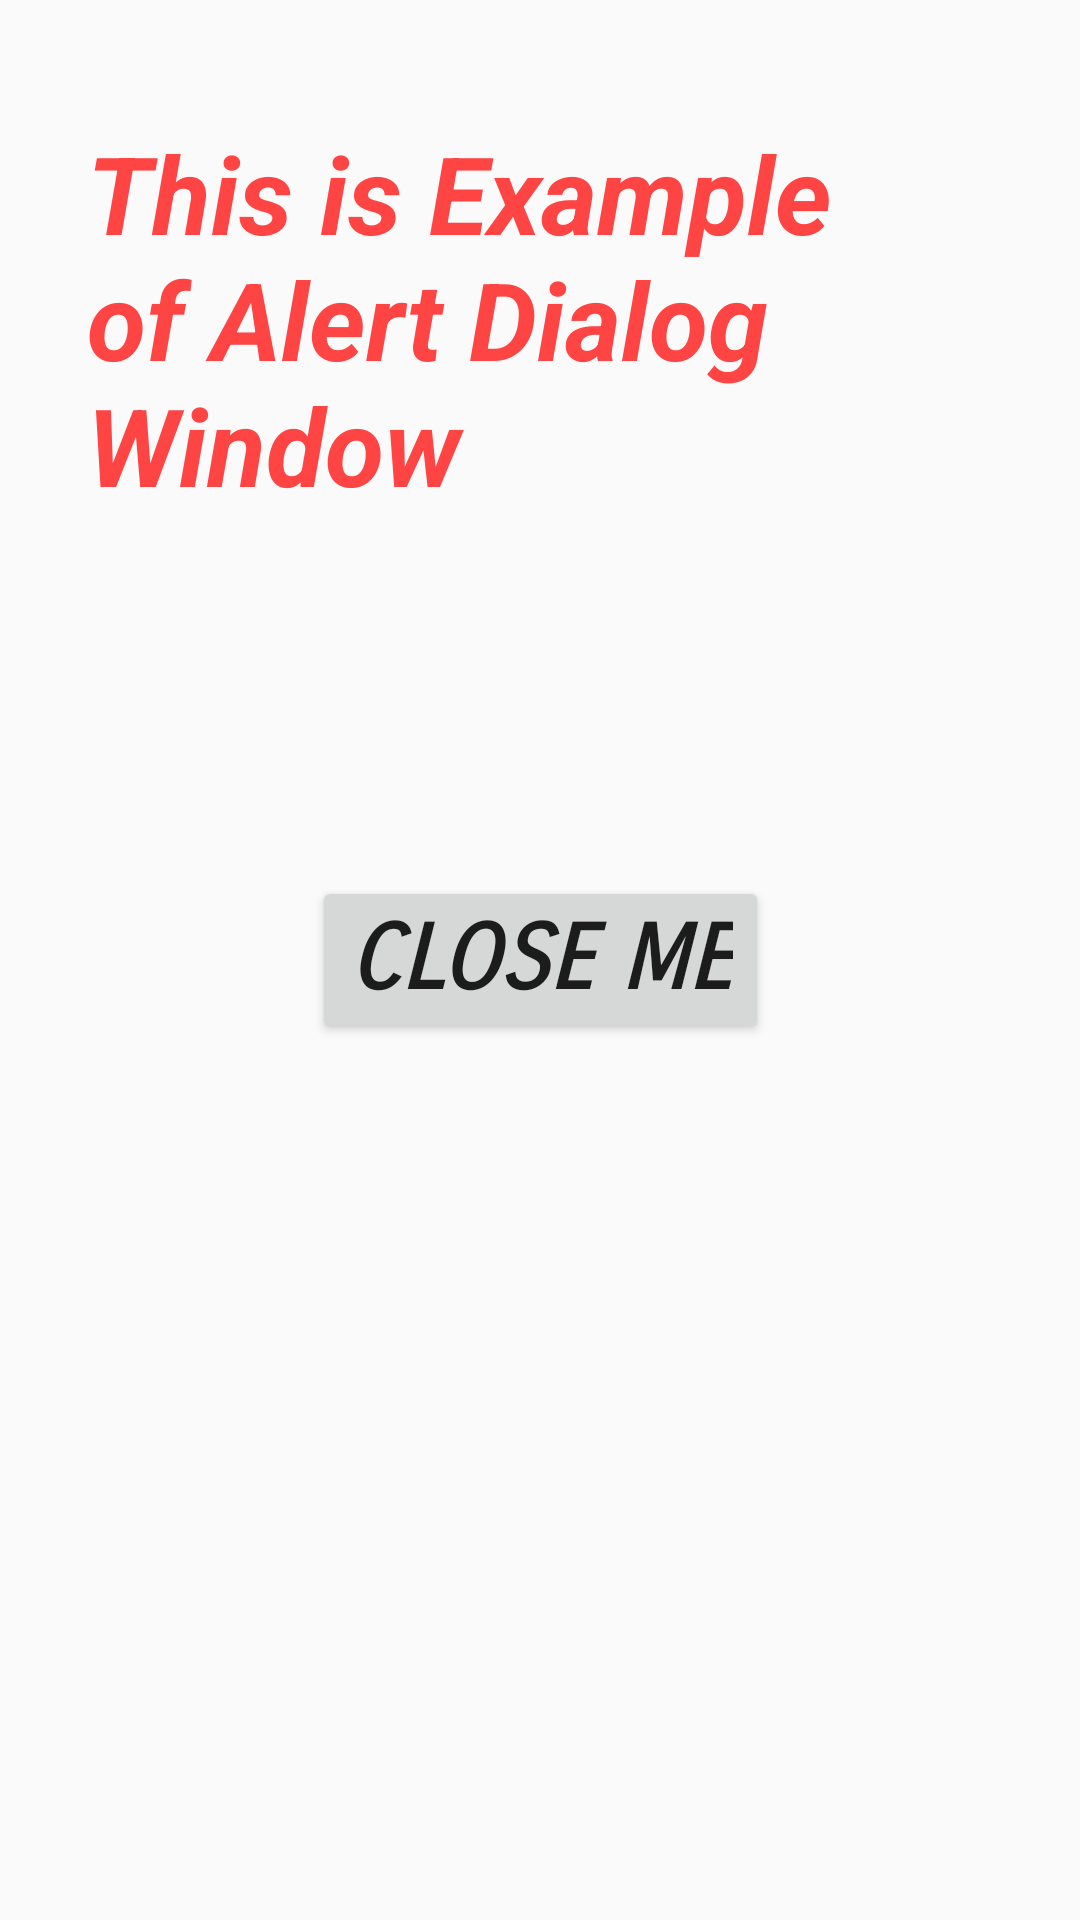

Produce the Android XML layout that renders to this screen, including the resource entries it uses.
<!-- AndroidManifest.xml: application theme AppTheme.NoActionBar -->
<!-- res/layout/alertdialog.xml -->
<?xml version="1.0" encoding="utf-8"?>
<android.support.constraint.ConstraintLayout xmlns:android="http://schemas.android.com/apk/res/android"
    xmlns:app="http://schemas.android.com/apk/res-auto"
    xmlns:tools="http://schemas.android.com/tools"
    android:layout_width="match_parent"
    android:layout_height="match_parent"
    tools:layout_editor_absoluteY="25dp">

    <Button
        android:id="@+id/bclosefordialog"
        android:layout_width="wrap_content"
        android:layout_height="wrap_content"
        android:fontFamily="sans-serif-smallcaps"
        android:text="Close Me"
        android:textSize="30sp"
        android:textStyle="bold|italic"
        app:layout_constraintBottom_toBottomOf="parent"
        app:layout_constraintEnd_toEndOf="parent"
        app:layout_constraintStart_toStartOf="parent"
        app:layout_constraintTop_toTopOf="parent" />

    <TextView
        android:id="@+id/textforalertdialog"
        android:layout_width="0dp"
        android:layout_height="wrap_content"
        android:layout_marginEnd="29dp"
        android:layout_marginStart="29dp"
        android:layout_marginTop="40dp"
        android:text="This is Example of Alert Dialog Window"
        android:textColor="@android:color/holo_red_light"
        android:textSize="36sp"
        android:textStyle="bold|italic"
        app:layout_constraintEnd_toEndOf="parent"
        app:layout_constraintStart_toStartOf="parent"
        app:layout_constraintTop_toTopOf="parent" />
</android.support.constraint.ConstraintLayout>
<!-- resources referenced by this layout -->
<resources>
  <style name="AppTheme.NoActionBar">
          <item name="windowActionBar">false</item>
          <item name="windowNoTitle">true</item>
          <item name="android:statusBarColor">@android:color/transparent</item>
      </style>
</resources>
